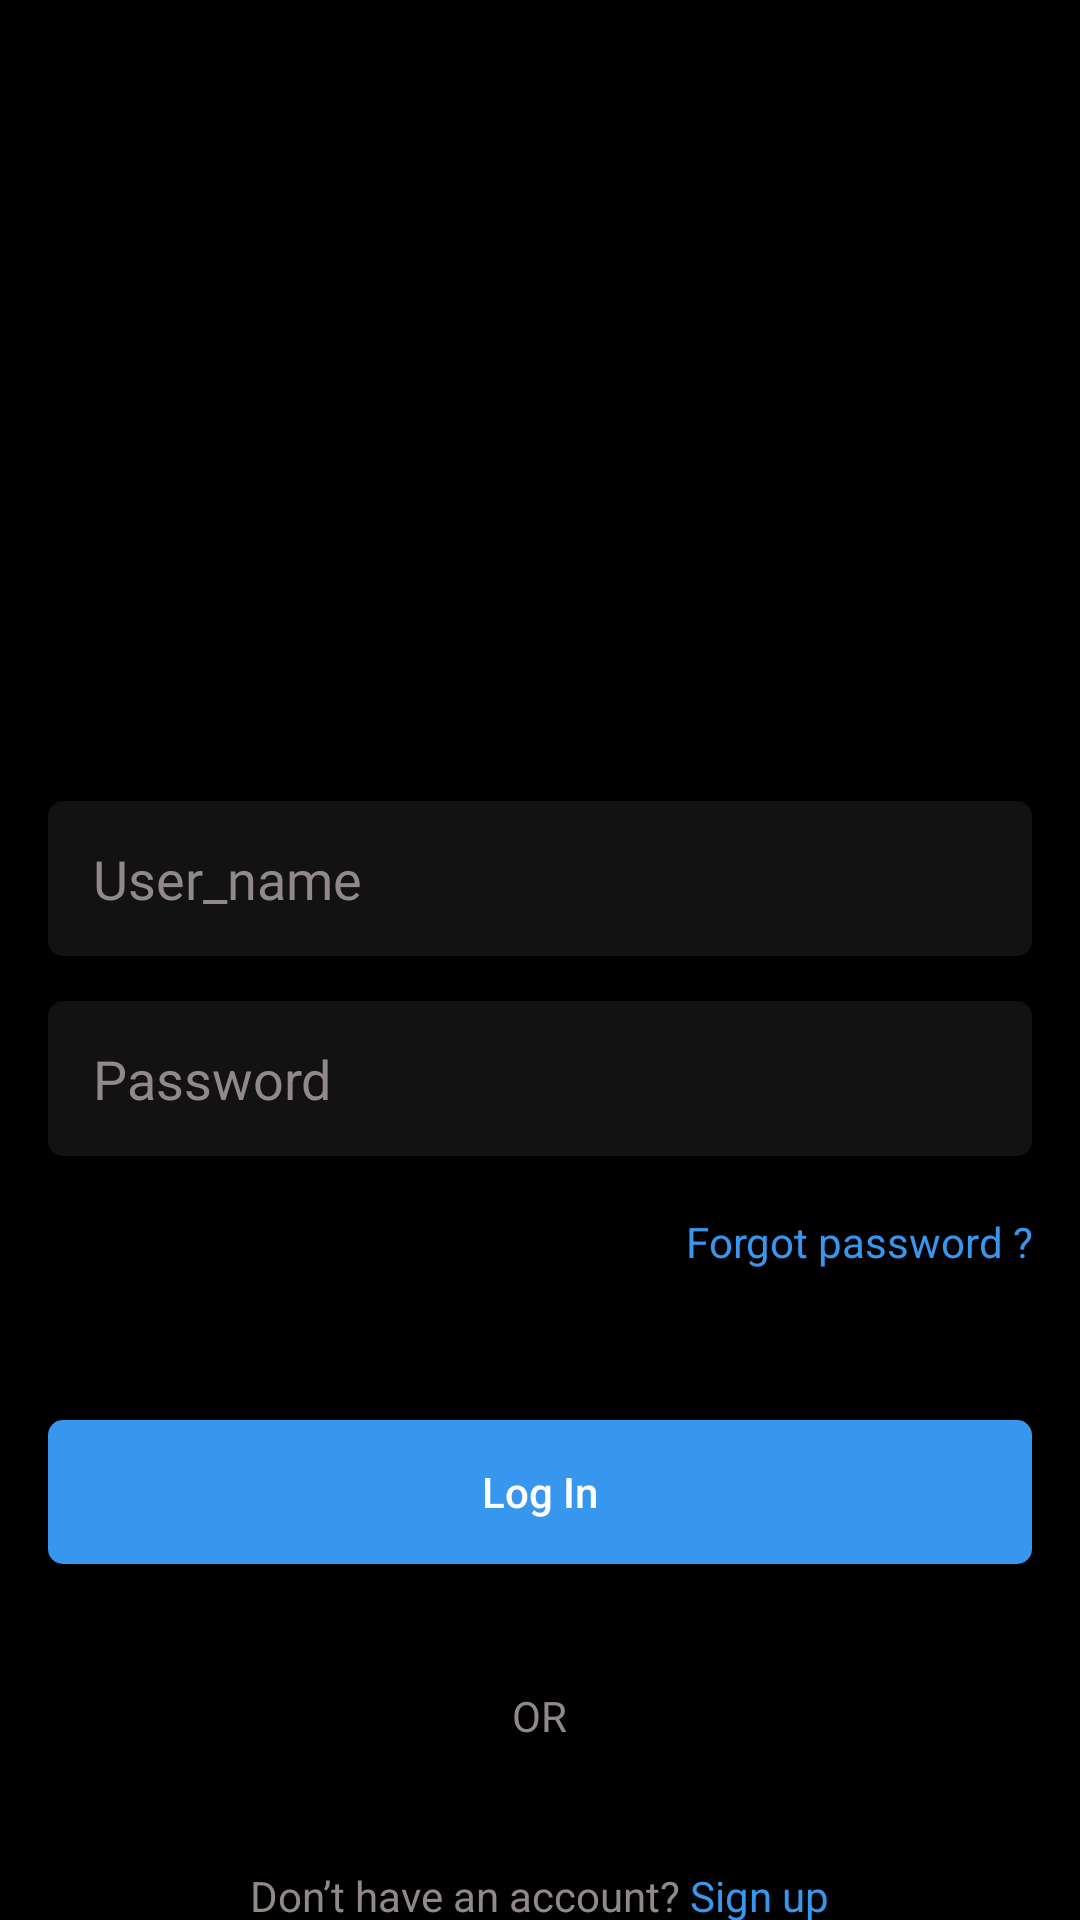

This screen was rendered from an Android layout file. Write that file and the resources it references.
<!-- AndroidManifest.xml: application theme Theme.Javaappversion21 -->
<!-- res/layout/activity_login.xml -->
<?xml version="1.0" encoding="utf-8"?>
<LinearLayout xmlns:android="http://schemas.android.com/apk/res/android"
    xmlns:app="http://schemas.android.com/apk/res-auto"
    xmlns:tools="http://schemas.android.com/tools"
    android:layout_width="match_parent"
    android:layout_height="match_parent"
    tools:context=".Activities.Login_Activity"
    android:background="@color/black"
    android:orientation="vertical"
    >

    <ImageView
        android:id="@+id/imageView"
        android:layout_width="182dp"
        android:layout_height="60dp"
        android:layout_marginTop="168dp"
        android:layout_gravity="center"
        android:background="@drawable/instagram_txt"
         />

    <LinearLayout
        android:layout_width="match_parent"
        android:layout_height="wrap_content"
        android:layout_marginTop="39dp"
        android:gravity="center"
        android:orientation="vertical"
        app:layout_constraintBottom_toBottomOf="parent"
        app:layout_constraintEnd_toEndOf="parent"
        app:layout_constraintStart_toStartOf="parent"
        app:layout_constraintTop_toTopOf="parent">



        <EditText
            android:id="@+id/editTextText"
            android:layout_width="match_parent"
            android:layout_height="wrap_content"
            android:layout_marginStart="16dp"
            android:layout_marginBottom="15dp"
            android:layout_marginEnd="16dp"
            android:paddingStart="15dp"
            android:paddingTop="13.5dp"
            android:paddingBottom="13.5dp"

            android:background="@drawable/background_grey"
            android:ems="10"
            android:inputType="text"
            android:text=""
            android:textColor="#918989"
            android:fontFamily="@font/spf_pro_font"
            android:hint="User_name"
            android:textColorHint="#918989"


            />

        <EditText
            android:id="@+id/editTextTextPassword"
            android:layout_width="match_parent"
            android:layout_height="wrap_content"
            android:layout_marginStart="16dp"
            android:layout_marginEnd="16dp"
            android:paddingStart="15dp"
            android:paddingTop="13.5dp"
            android:paddingBottom="13.5dp"
            android:background="@drawable/background_grey"
            android:ems="10"
            android:hint="Password"
            android:textColorHint="#918989"
            android:inputType="textPassword" />

        <TextView
            android:id="@+id/textView"
            android:layout_width="wrap_content"
            android:layout_height="wrap_content"
            android:layout_marginTop="19dp"
            android:layout_marginEnd="16dp"
            android:layout_gravity="right"

            android:gravity="right"
            android:text="@string/forgot_password"
            android:textColor="#3797EF"
            />

        <Button
            android:id="@+id/logInButton"
            android:layout_width="match_parent"
            android:layout_height="wrap_content"
            android:layout_marginTop="50dp"
            android:layout_marginStart="16dp"
            android:layout_marginEnd="16dp"
            android:background="@drawable/background_blue"
            android:text="Log In"
            android:textAllCaps="false"
            android:textColor="#fff"
            />




    </LinearLayout>

    <TextView
        android:id="@+id/textView2"
        android:layout_width="wrap_content"
        android:layout_height="wrap_content"
        android:layout_marginTop="41dp"
        android:text="OR"
        android:layout_gravity="center"
        android:textColor="#918989"
        />

    <LinearLayout
        android:layout_width="wrap_content"
        android:layout_height="wrap_content"
        android:layout_gravity="center"
        android:layout_marginTop="41dp"
        >

    <TextView
        android:id="@+id/textView3"
        android:layout_width="wrap_content"
        android:layout_height="wrap_content"
        android:layout_gravity="center"
        android:text="Don’t have an account?"

        android:textColor="#918989"
        />

        <TextView
            android:id="@+id/signUp"
            android:layout_width="wrap_content"
            android:layout_height="match_parent"
            android:layout_gravity="center"
            android:text=" Sign up"


            android:textColor="#3797EF" />

    </LinearLayout>














</LinearLayout>
<!-- resources referenced by this layout -->
<resources>
  <!-- drawable background_blue (drawable) -->
  <?xml version="1.0" encoding="utf-8"?>
  <selector xmlns:android="http://schemas.android.com/apk/res/android">
  <item>
  
      <shape android:shape="rectangle">
          <corners android:radius="5dp" />
          <solid android:color="#3797EF" />
      </shape>
  
  
  </item>
  </selector>
  <!-- drawable background_grey (drawable) -->
  <?xml version="1.0" encoding="utf-8"?>
  <selector xmlns:android="http://schemas.android.com/apk/res/android">
      <item>
  
          <shape android:shape="rectangle">
              <corners android:radius="5dp" />
              <solid android:color="#121212" />
          </shape>
          
  
      </item>
  </selector>
  <string name="forgot_password">Forgot password ?</string>
  <style name="Theme.Javaappversion21" parent="Base.Theme.Javaappversion21" />
  <style name="Base.Theme.Javaappversion21" parent="Theme.AppCompat.DayNight.NoActionBar">
          
          
      </style>
  <!-- not gathered from this repository: default colours our renderer supplied (Android Studio template values) -->
  <color name="black">#FF000000</color>
</resources>
